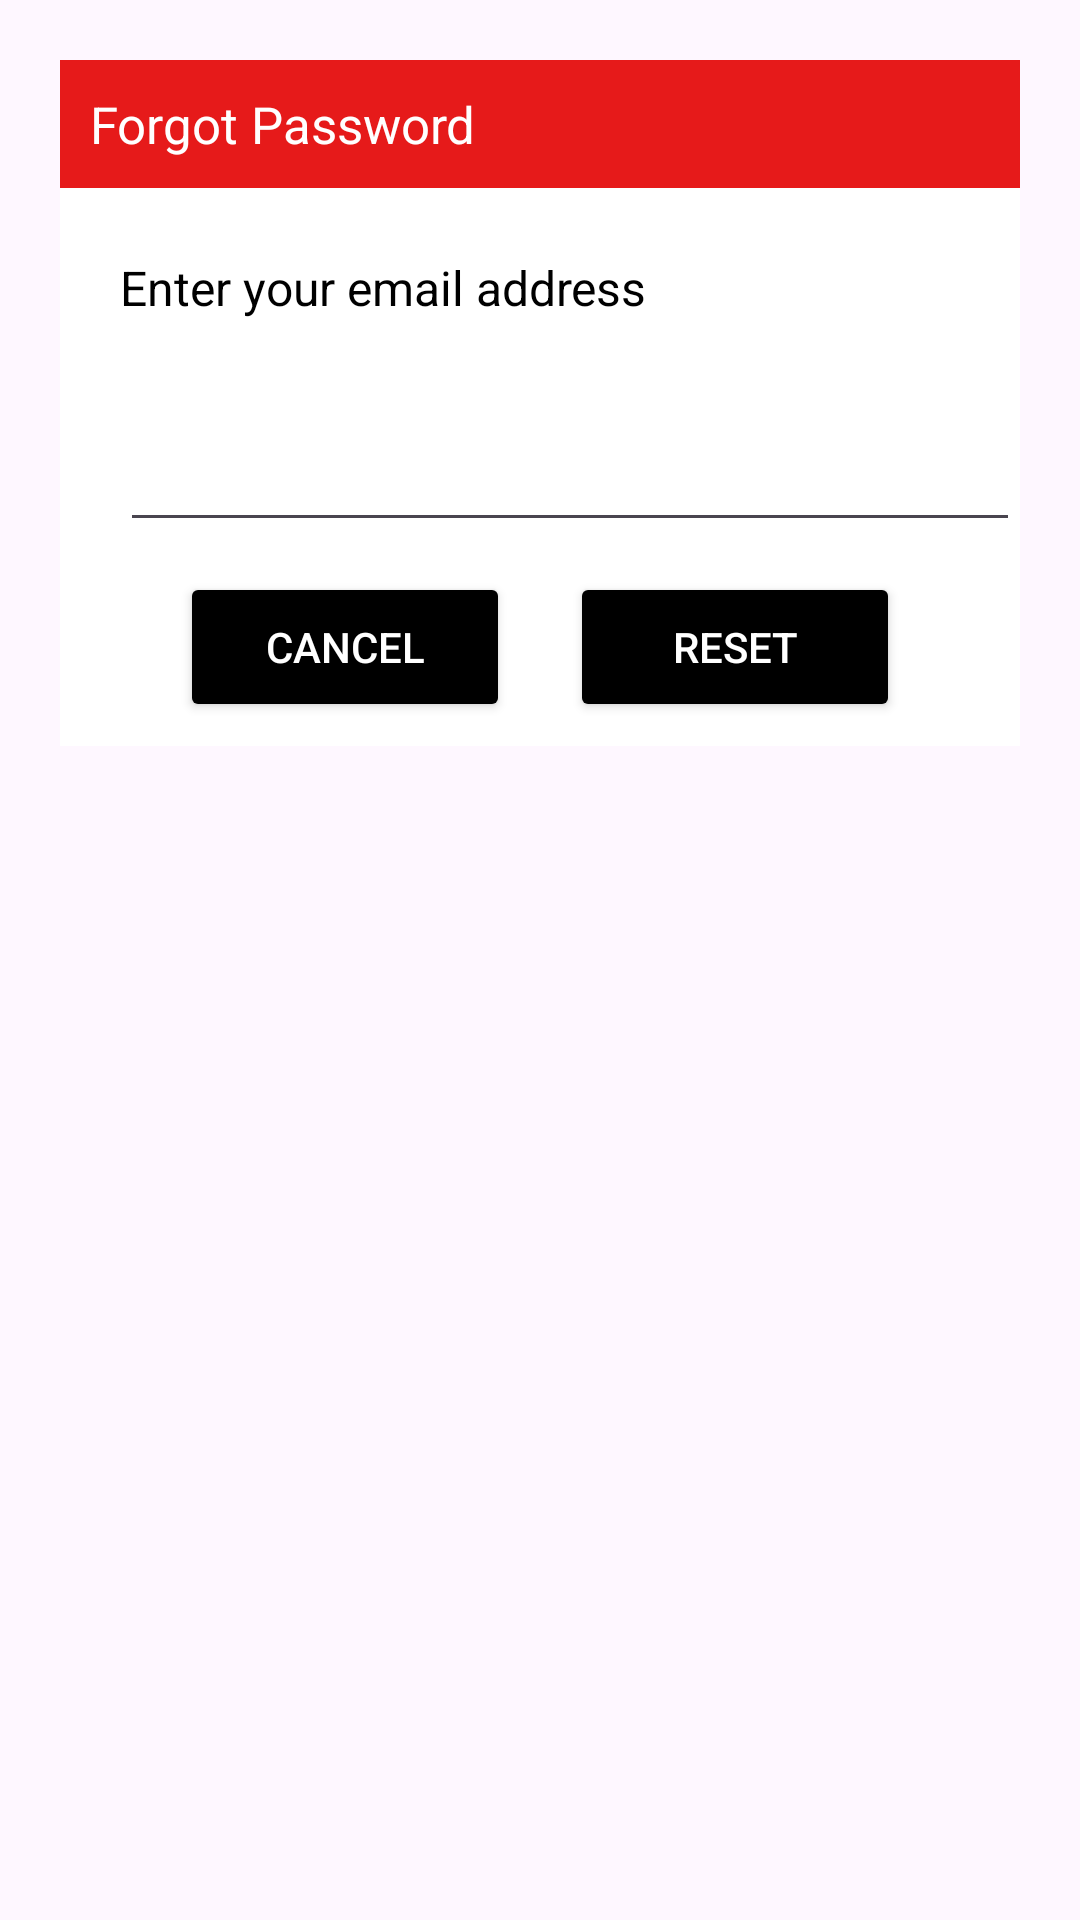

Here is an Android app screen rendered from its layout file. Give the layout XML and the strings, colors and styles it references.
<!-- AndroidManifest.xml: application theme Theme.McYus -->
<!-- res/layout/forgot.xml -->
<?xml version="1.0" encoding="utf-8"?>
<androidx.constraintlayout.widget.ConstraintLayout xmlns:android="http://schemas.android.com/apk/res/android"
    android:layout_width="match_parent"
    android:layout_height="match_parent"
    xmlns:app="http://schemas.android.com/apk/res-auto"
    android:id="@+id/dialogForgot"
    android:layout_margin="20dp"
    android:padding="20dp">

    <androidx.constraintlayout.widget.ConstraintLayout
        android:layout_width="match_parent"
        android:layout_height="wrap_content"
        android:id="@+id/dialogBox"
        android:background="@color/white"
        app:layout_constraintTop_toTopOf="parent"
        >

        <TextView
            android:id="@+id/forgotTitle"
            android:layout_width="match_parent"
            android:layout_height="wrap_content"
            android:background="#F8E61414"
            android:drawablePadding="8dp"
            android:padding="10dp"
            android:text="Forgot Password"
            android:textColor="@color/white"

            android:textSize="17sp"
            app:layout_constraintTop_toTopOf="parent" />

        <TextView
            android:layout_width="match_parent"
            android:layout_height="wrap_content"
            android:id="@+id/desc"
            android:text="Enter your email address"
            android:textSize="16sp"
            android:layout_marginStart="20dp"
            android:layout_marginEnd="20dp"
            android:textColor="@color/black"
            android:layout_marginTop="8dp"
            app:layout_constraintTop_toBottomOf="@id/forgotTitle"
            app:layout_constraintBottom_toTopOf="@id/editBox"/>

        <EditText
            android:id="@+id/editBox"
            android:layout_width="300dp"
            android:layout_height="60dp"
            android:layout_marginStart="20sp"
            android:layout_marginTop="20dp"
            android:layout_marginBottom="30dp"

            android:maxLines="1"

            android:textColor="@color/black"
            android:textSize="16sp"
            app:layout_constraintBottom_toBottomOf="parent"
            app:layout_constraintStart_toStartOf="parent"
            app:layout_constraintTop_toBottomOf="@id/forgotTitle" />

        <Button
            android:layout_width="0dp"
            android:layout_height="50dp"
            android:id="@+id/btnCancel"
            android:layout_marginStart="40dp"
            android:layout_marginEnd="10dp"
            android:textColor="@color/white"

            android:textSize="14sp"
            android:text="Cancel"
            android:layout_marginBottom="8dp"
            android:backgroundTint="@color/black"
            app:cornerRadius = "20dp"
            android:layout_marginTop="10dp"
            app:layout_constraintTop_toBottomOf="@id/editBox"
            app:layout_constraintBottom_toBottomOf="@id/dialogBox"
            app:layout_constraintStart_toStartOf="parent"
            app:layout_constraintEnd_toStartOf="@id/btnReset"/>

        <Button
            android:layout_width="0dp"
            android:layout_height="50dp"
            android:id="@+id/btnReset"
            android:layout_marginStart="10dp"
            android:layout_marginEnd="40dp"
            android:textColor="@color/white"

            android:backgroundTint="@color/black"
            android:textSize="14sp"
            android:layout_marginBottom="8dp"
            android:layout_marginTop="10dp"
            android:text="Reset"
            app:cornerRadius = "20dp"
            app:layout_constraintBottom_toBottomOf="@id/dialogBox"
            app:layout_constraintEnd_toEndOf="parent"
            app:layout_constraintStart_toEndOf="@id/btnCancel"/>

    </androidx.constraintlayout.widget.ConstraintLayout>

</androidx.constraintlayout.widget.ConstraintLayout>
<!-- resources referenced by this layout -->
<resources>
  <style name="Theme.McYus" parent="Base.Theme.McYus" />
  <style name="Base.Theme.McYus" parent="Theme.Material3.DayNight.NoActionBar">
          
          
      </style>
  <!-- not gathered from this repository: default colours our renderer supplied (Android Studio template values) -->
  <color name="black">#FF000000</color>
  <color name="white">#FFFFFFFF</color>
</resources>
